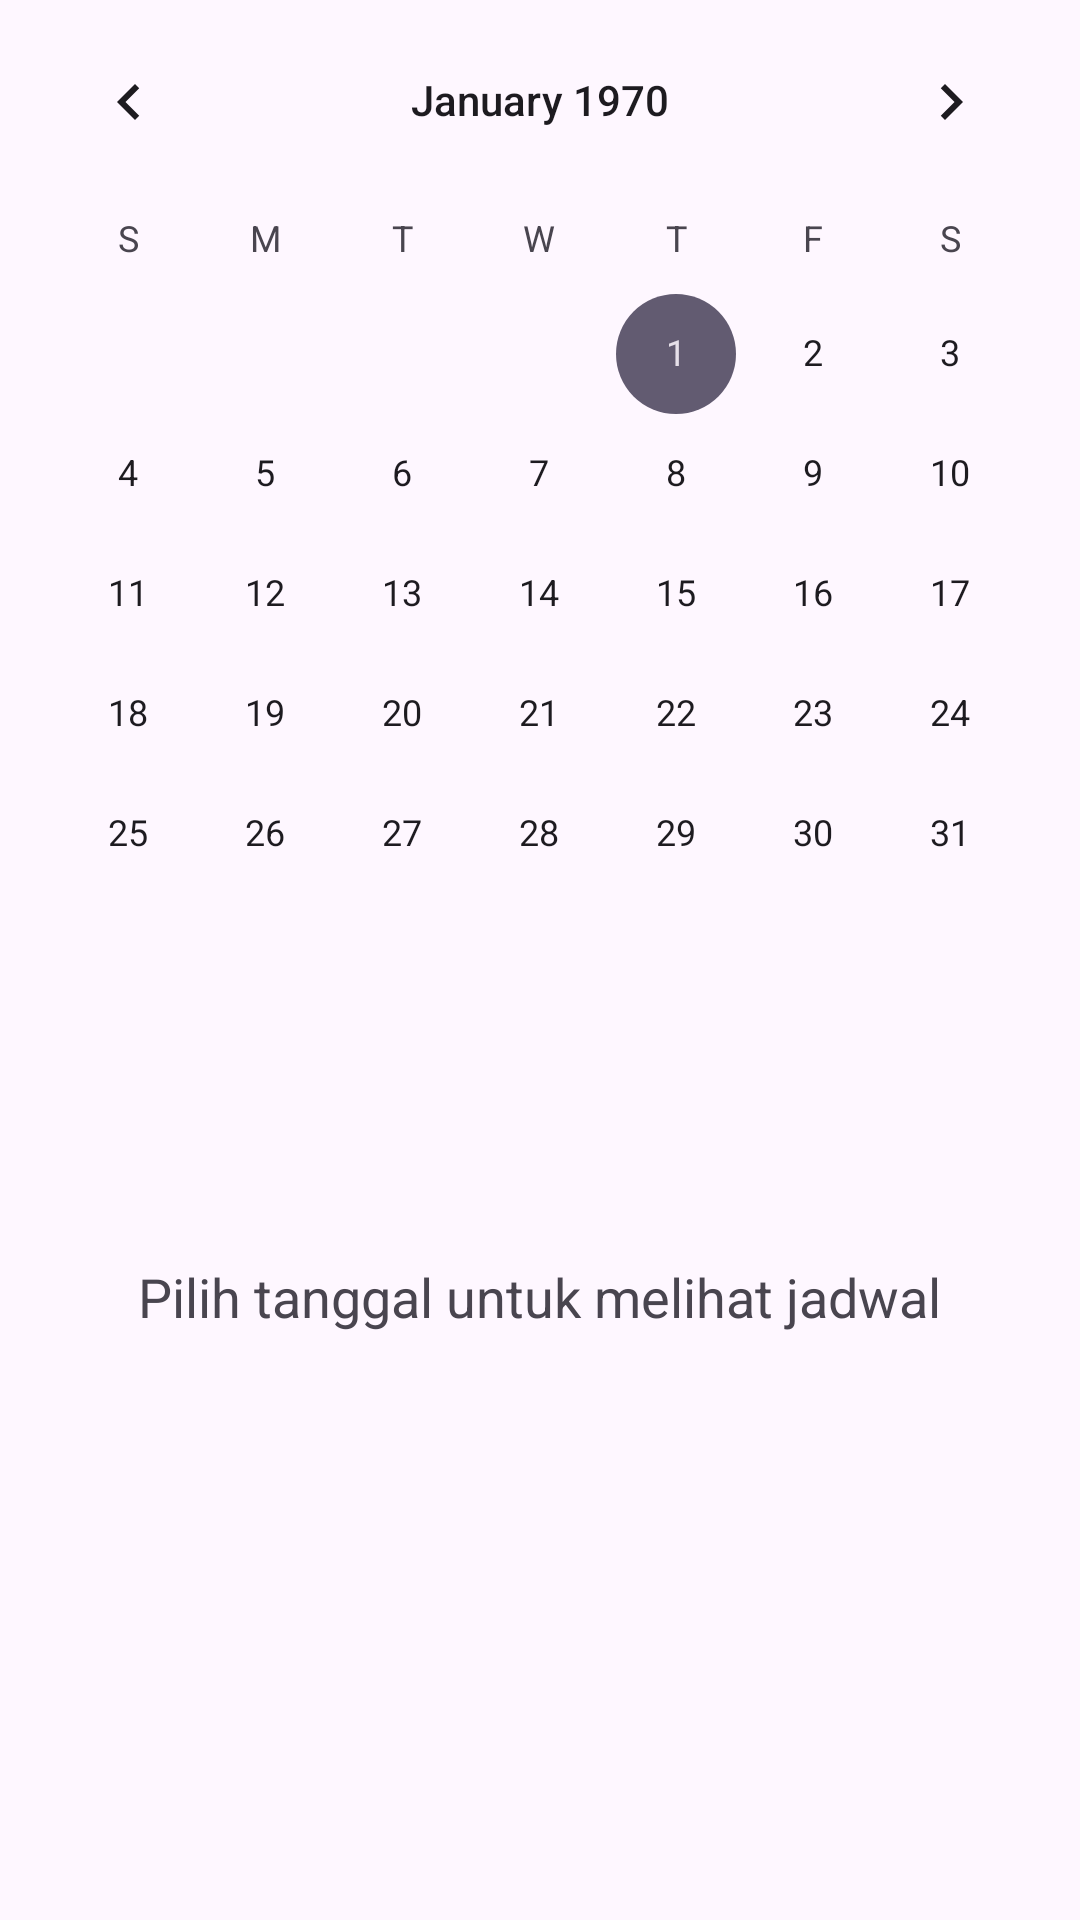

This screen was rendered from an Android layout file. Write that file and the resources it references.
<!-- AndroidManifest.xml: application theme Theme.AplikasiPosyanduMobile -->
<!-- res/layout/fragment_calendar.xml -->
<?xml version="1.0" encoding="utf-8"?>
<RelativeLayout xmlns:android="http://schemas.android.com/apk/res/android"
    android:layout_width="match_parent"
    android:layout_height="match_parent">

    <CalendarView
        android:id="@+id/calendar_view"
        android:layout_width="match_parent"
        android:layout_height="400dp"
        android:layout_alignParentTop="true" />

    <TextView
        android:id="@+id/JadwalTanggal"
        android:layout_width="wrap_content"
        android:layout_height="wrap_content"
        android:layout_below="@id/calendar_view"
        android:layout_centerHorizontal="true"
        android:layout_marginTop="20dp"
        android:text="Pilih tanggal untuk melihat jadwal"
        android:textSize="18sp" />

</RelativeLayout>
<!-- resources referenced by this layout -->
<resources>
  <style name="Theme.AplikasiPosyanduMobile" parent="Base.Theme.AplikasiPosyanduMobile" />
  <style name="Base.Theme.AplikasiPosyanduMobile" parent="Theme.Material3.DayNight.NoActionBar">
          
          
      </style>
</resources>
